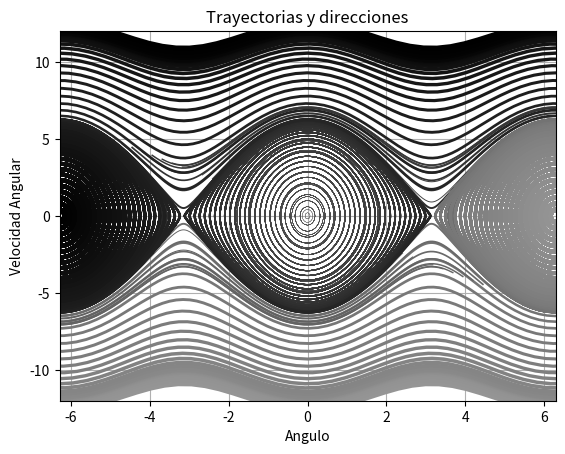

This chart was generated by the following Python code:
import numpy as np
import matplotlib.pyplot as plt
from scipy.integrate import odeint

#Definiendo las cosntantes de la Ec. Diferencial
g = 9.81
l = 1.0
b = 0.0 #Pendulo simple por lo tanto sin friccion
c = g/l


#Codiciones Iniciales
X_f1 =np.array([-4.0*np.pi,4.0*np.pi])
X_f2 =np.array([-2.0*np.pi,-0.0*np.pi]) #Para una segunda graficacion (Diagrama mas completo)
t = np.linspace(-0.0*np.pi,5.0*np.pi,500) #Para generar la sollucion


#Definicion de la ecuacion diderencial del pendulo

def p (y, t, b, c):
    theta, omega = y
    dy_dt = [omega,-b*omega -c*np.sin(theta)]
    return dy_dt

#Defininedo Color y Numero
values  =np.linspace(-1.0,1.0,100)                # position of X0 between X_f0 and X_f1
vcolors = plt.cm.Greys(np.linspace(0.5, 1.0, len(values)))  # colors for each trajectory

plt.figure(2)

#-------------------------------------------------------
# Trayectoria 1
for v, col in zip(values, vcolors):
    y0 = v * X_f1                               # Punto de Inicio   
    X = odeint(p, y0, t, args=(b,c))         
    plt.plot( X[:,0], X[:,1], lw=3.5*v, color=col, label='X0=(%.f, %.f)' % ( y0[0], y0[1]) )

# Trayectoria 2                                 #Completar el diagrama fase
for v, col in zip(values, vcolors):
    y1 = v * X_f2                               # Punto de Inicio   
    X1 = odeint(p, y1, t, args=(b,c))           
    plt.plot( X1[:,0], X1[:,1], lw=3.5*v, color=col, label='X0=(%.f, %.f)' % ( y1[0], y1[1]) )



#-------------------------------------------------------
#Graficar
plt.title('Trayectorias y direcciones')
plt.xlabel('Angulo')
plt.ylabel('Velocidad Angular')
plt.grid()
plt.xlim(-2.0*np.pi,2.0*np.pi)
plt.ylim(-12,12)


plt.show()
